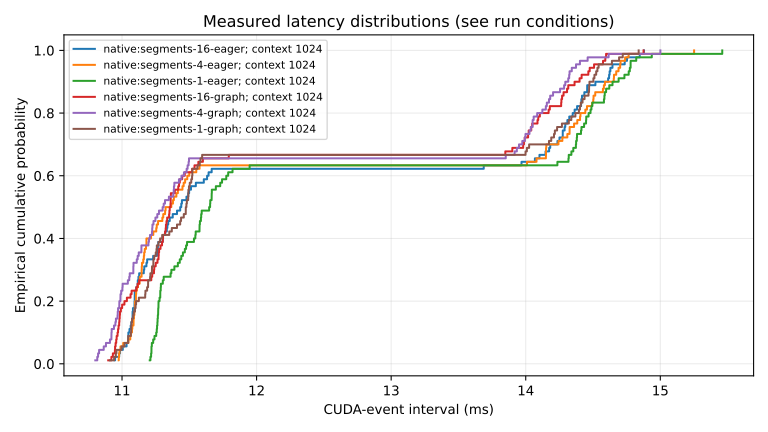

Data behind this chart, as committed beside it:
run_id, status, engine, variant, scope, precision, context, batch, samples, warmups, batches, power_mode, concurrent_workload, p50_ms, p95_ms, p99_ms, mean_ms, tokens_per_s
bc68e8c2-a999-4c89-9ec2-8bbc54f0ec22, PASS, native, native:segments-16-eager, decode, bf16, 1024, 1, 90, 5, 3, NV Power Mode: 120W?1, uncontrolled-existing, 11.44, 14.64, 14.85, 12.42, 80.49
db71b816-7851-4ff4-b1d1-f78f351563ac, PASS, native, native:segments-4-eager, decode, bf16, 1024, 1, 90, 5, 3, NV Power Mode: 120W?1, uncontrolled-existing, 11.34, 14.7, 14.82, 12.4, 80.68
7aa50b29-39b6-434d-b606-3b71e0cd172a, PASS, native, native:segments-1-eager, decode, bf16, 1024, 1, 90, 5, 3, NV Power Mode: 120W?1, uncontrolled-existing, 11.65, 14.78, 14.99, 12.59, 79.45
0c02fbfc-d43f-40ba-8d51-eb5254410f9b, PASS, native, native:segments-16-graph, decode, bf16, 1024, 1, 90, 5, 3, NV Power Mode: 120W?1, uncontrolled-existing, 11.36, 14.49, 14.63, 12.23, 81.78
6345a199-fd2a-470e-b41d-8610f12f8cc6, PASS, native, native:segments-4-graph, decode, bf16, 1024, 1, 90, 5, 3, NV Power Mode: 120W?1, uncontrolled-existing, 11.31, 14.36, 14.66, 12.19, 82.06
9bcd1fa4-76c9-4e92-9d38-8538989ed844, PASS, native, native:segments-1-graph, decode, bf16, 1024, 1, 90, 5, 3, NV Power Mode: 120W?1, uncontrolled-existing, 11.48, 14.54, 14.73, 12.31, 81.23
